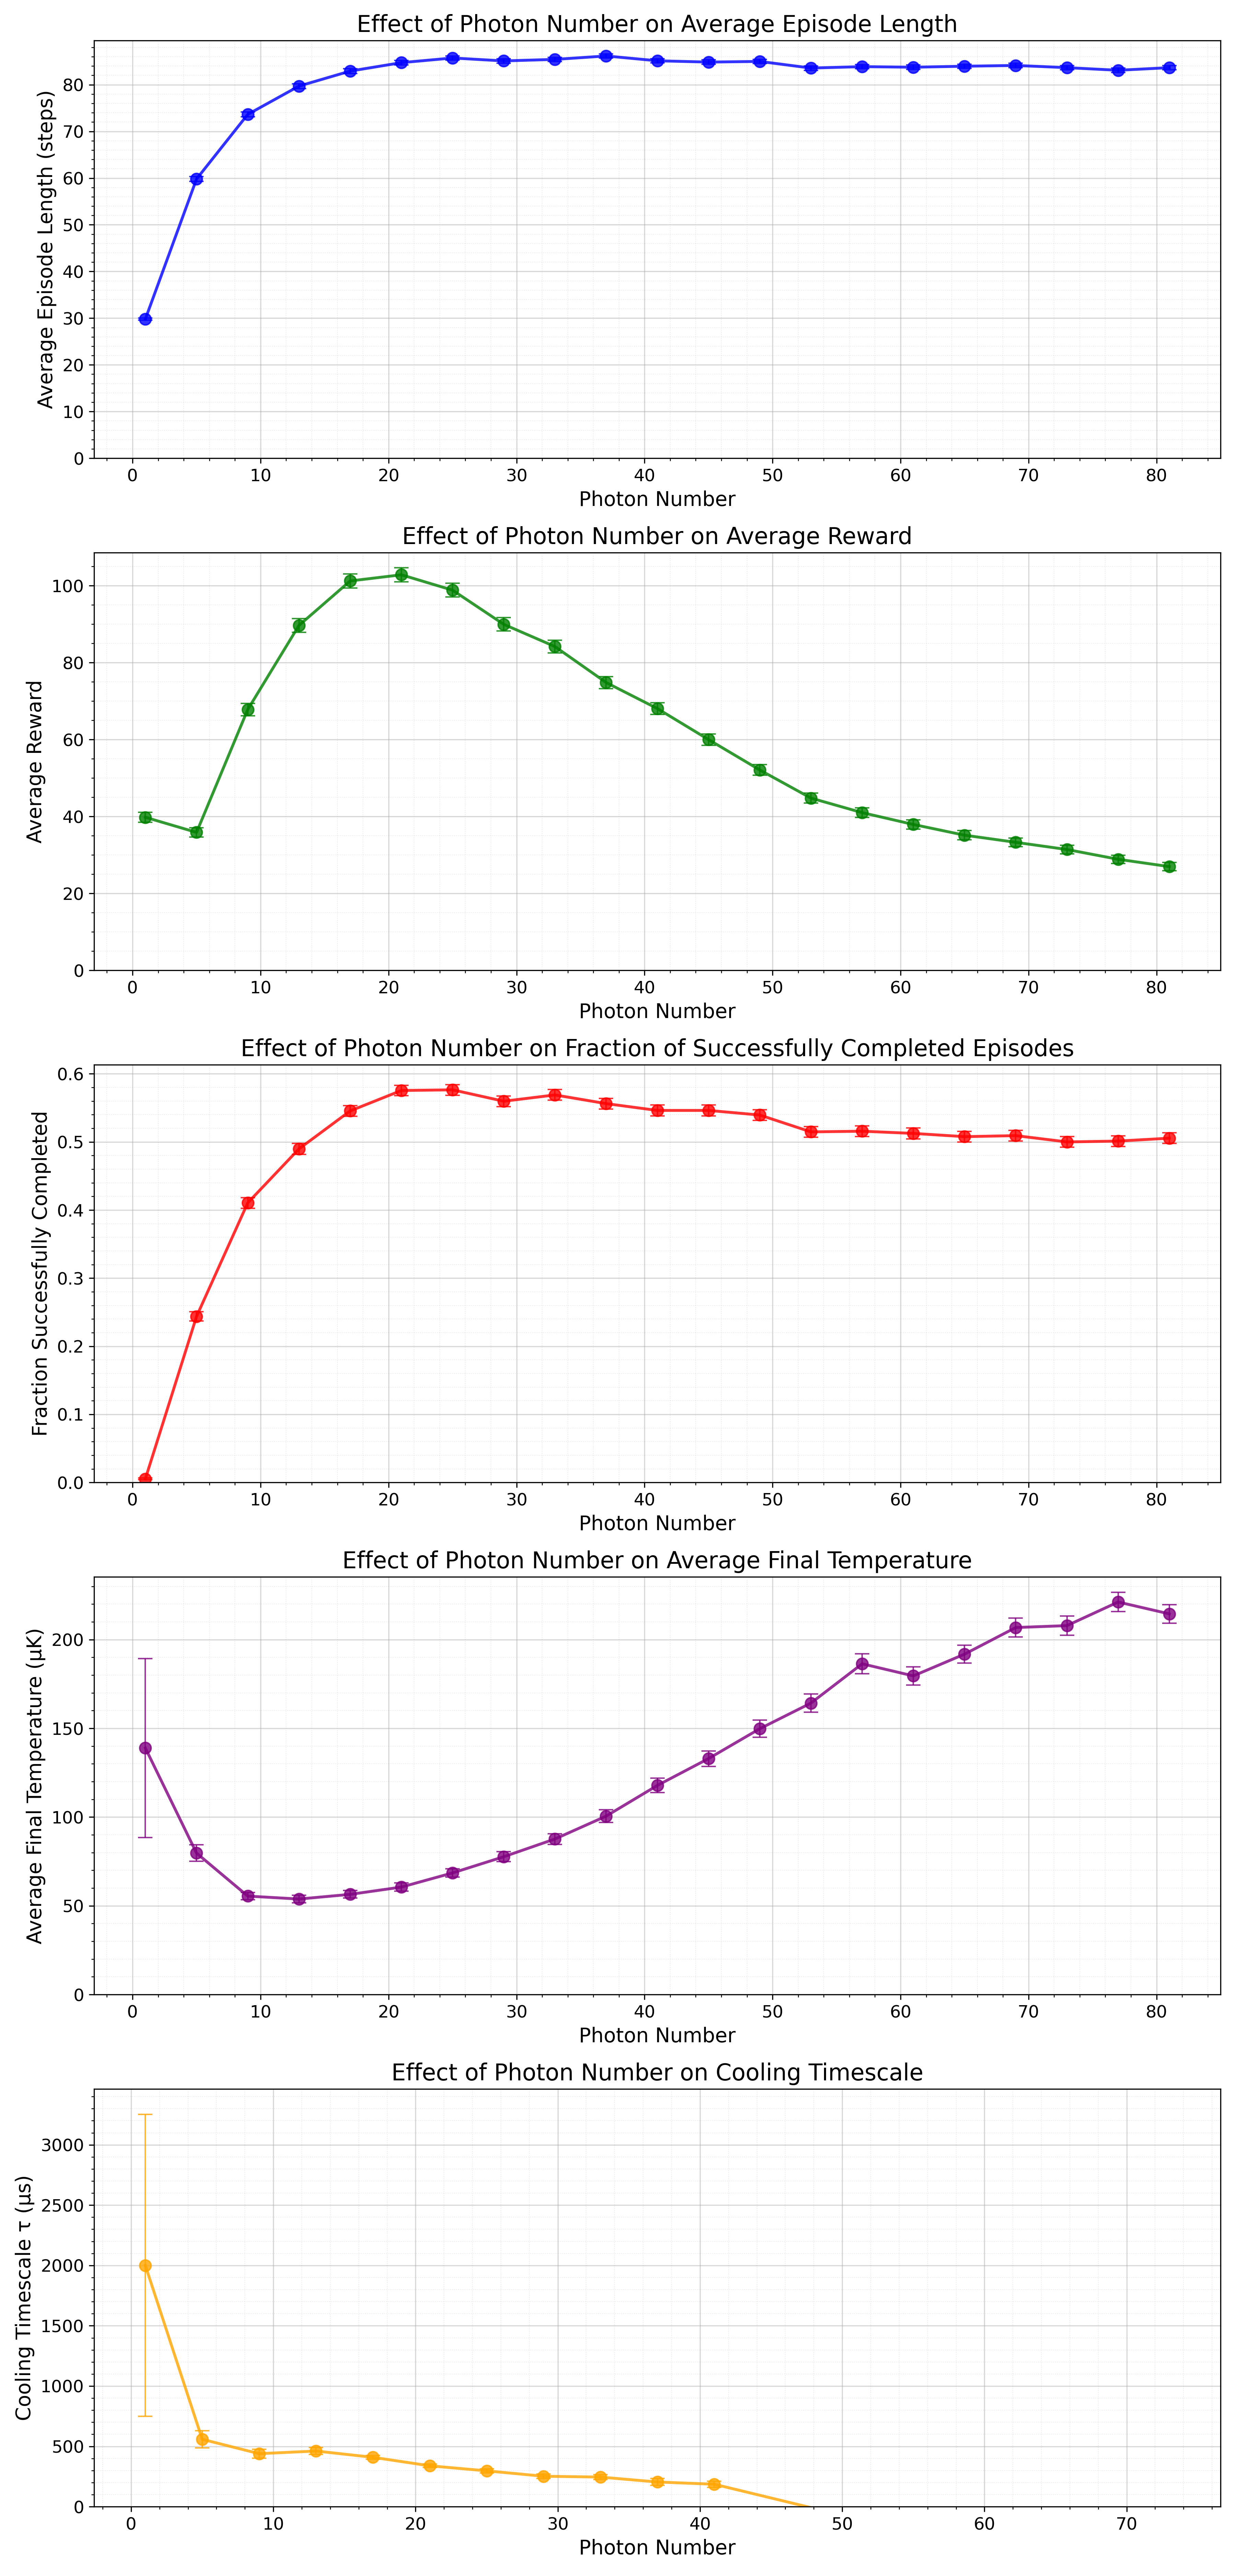

The file beside this chart, header and first rows:
photon_number, avg_trapped_steps, se_trapped_steps, avg_reward, se_reward, fraction_completed, se_fraction_completed, avg_final_temp, se_final_temp, cooling_timescale, cooling_timescale_err
1.0, 29.8, 0.2401, 39.78, 1.296, 0.00525, 0.001143, 138.9, 50.42, 2000, 1252
5.0, 59.8, 0.5273, 35.86, 1.163, 0.2437, 0.006789, 79.69, 4.628, 558.4, 70.14
9.0, 73.64, 0.5337, 67.8, 1.622, 0.4105, 0.007778, 55.48, 2.026, 439.5, 36.2
13.0, 79.7, 0.503, 89.65, 1.779, 0.4898, 0.007904, 53.83, 2.121, 461.2, 28.2
17.0, 82.92, 0.4905, 101.2, 1.831, 0.5455, 0.007873, 56.45, 2.138, 409.4, 15.18
21.0, 84.73, 0.4802, 102.8, 1.822, 0.5755, 0.007815, 60.56, 2.279, 338.9, 14.56
25.0, 85.72, 0.4662, 98.82, 1.792, 0.5765, 0.007813, 68.53, 2.338, 297, 17.38
29.0, 85.1, 0.4659, 89.94, 1.722, 0.5597, 0.007849, 77.66, 2.833, 252.4, 18.34
33.0, 85.43, 0.4652, 84.16, 1.678, 0.569, 0.00783, 87.65, 3.04, 245.4, 19.79
37.0, 86.16, 0.4545, 74.81, 1.571, 0.5563, 0.007856, 100.5, 3.51, 204.6, 28.45
41.0, 85.13, 0.4586, 68.05, 1.523, 0.5463, 0.007872, 117.8, 4.03, 186.1, 24.93
45.0, 84.85, 0.4605, 59.98, 1.462, 0.5463, 0.007872, 133, 4.345, , 
49.0, 84.99, 0.4556, 52.09, 1.366, 0.5395, 0.007881, 149.8, 4.781, , 
53.0, 83.57, 0.4681, 44.77, 1.28, 0.5148, 0.007902, 164.2, 5.182, , 
57.0, 83.87, 0.4597, 40.99, 1.252, 0.5158, 0.007902, 186.3, 5.578, , 
61.0, 83.75, 0.462, 37.92, 1.181, 0.5125, 0.007903, 179.5, 5.075, , 
65.0, 83.96, 0.4527, 35.13, 1.176, 0.5078, 0.007905, 191.8, 5.117, , 
69.0, 84.13, 0.4534, 33.28, 1.132, 0.5092, 0.007904, 206.8, 5.386, , 
73.0, 83.66, 0.4536, 31.41, 1.119, 0.5, 0.007906, 207.9, 5.44, -727.4, 252.8
77.0, 83.09, 0.4641, 28.87, 1.094, 0.5012, 0.007906, 221.2, 5.428, , 
81.0, 83.66, 0.4596, 26.96, 1.054, 0.5055, 0.007905, 214.5, 5.199, , 
